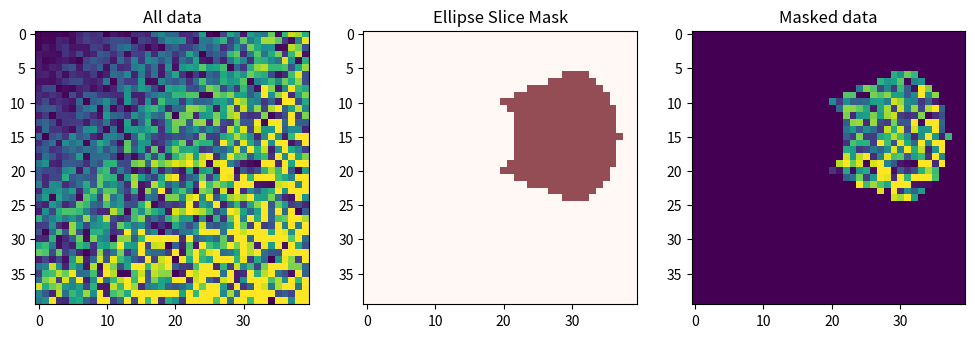

Reproduce this figure in Python.
import numpy as np
import matplotlib.pyplot as plt

def ellipse_slice(array, Ex, Ey, Lx, Ly, theta, max_radius=1, min_radius = 0):
    """
    Generate a binary mask for an elliptical slice in a 2D array.

    Parameters:
        array (np.ndarray): Input 2D array (shape used for mask).
        Ex, Ey (float): Center coordinates of the ellipse.
        Lx, Ly (float): Semi-axes lengths of the ellipse.
        theta (float): Angular width of the slice (radians, centered on +x axis).
        max_radius (float, optional): Maximum radius from center to include (default is 1).
        min_radius (float, optional): Minimum radius from center to include (default is 0).

    Returns:
        np.ndarray: Binary mask (same shape as array), 1 for points inside slice, 0 otherwise.
    """
    rows, cols = array.shape

    # Create coordinate grid
    y, x = np.ogrid[:rows, :cols]

    # Translate coordinates to ellipse center
    dx = x - Ex
    dy = y - Ey

    # Calculate squared distances and angles
    angles = np.arctan2(dy, dx)

    # Ellipse equation
    in_ellipse_max = (dx**2 / Lx**2) + (dy**2 / Ly**2) <= max_radius**2
    in_ellipse_min = (dx**2 / Lx**2) + (dy**2 / Ly**2) >= min_radius**2

    # Slice condition
    in_slice = (angles >= -theta/2) & (angles <= theta/2)

    # Combine all conditions
    mask = in_ellipse_max & in_ellipse_min & in_slice

    return mask.astype(int)


# Generate a matrix of random values
random_matrix = np.random.random((40, 40))

# Create a linear gradient from top-left to bottom-right to make pattern more visible
x = np.linspace(0, 1, random_matrix.shape[1])
y = np.linspace(0, 1, random_matrix.shape[0])
X, Y = np.meshgrid(x, y)
gradient = X + Y  # Simple linear gradient

array = random_matrix*gradient


# Define ellipse
Ex, Ey = 7, 15     # Center of the ellipse
Lx, Ly = 5, 3      # Semi-axes lengths
theta = np.pi / 4  # Angle of the slice
max_radius = 6     # Optional maximum radius
min_radius = 3     # Optional minimum radius

# Call the function
binary_mask = ellipse_slice(array, Ex, Ey, Lx, Ly, theta, max_radius, min_radius)


# Plotting
fig, axes = plt.subplots(1, 3, figsize=(12, 5))

# Plot all data
axes[0].imshow(array, cmap='viridis', vmin = 0, vmax = 1)
axes[0].set_title('All data')
axes[0].set_aspect('equal')

# Plot mask
axes[1].imshow(binary_mask, cmap='Reds', alpha=0.7)
axes[1].set_title('Ellipse Slice Mask')
axes[1].set_aspect('equal')

# Masked data
axes[2].imshow(binary_mask*array, cmap='viridis', vmin = 0, vmax = 1)
axes[2].set_title('Masked data')
axes[2].set_aspect('equal')

plt.show()